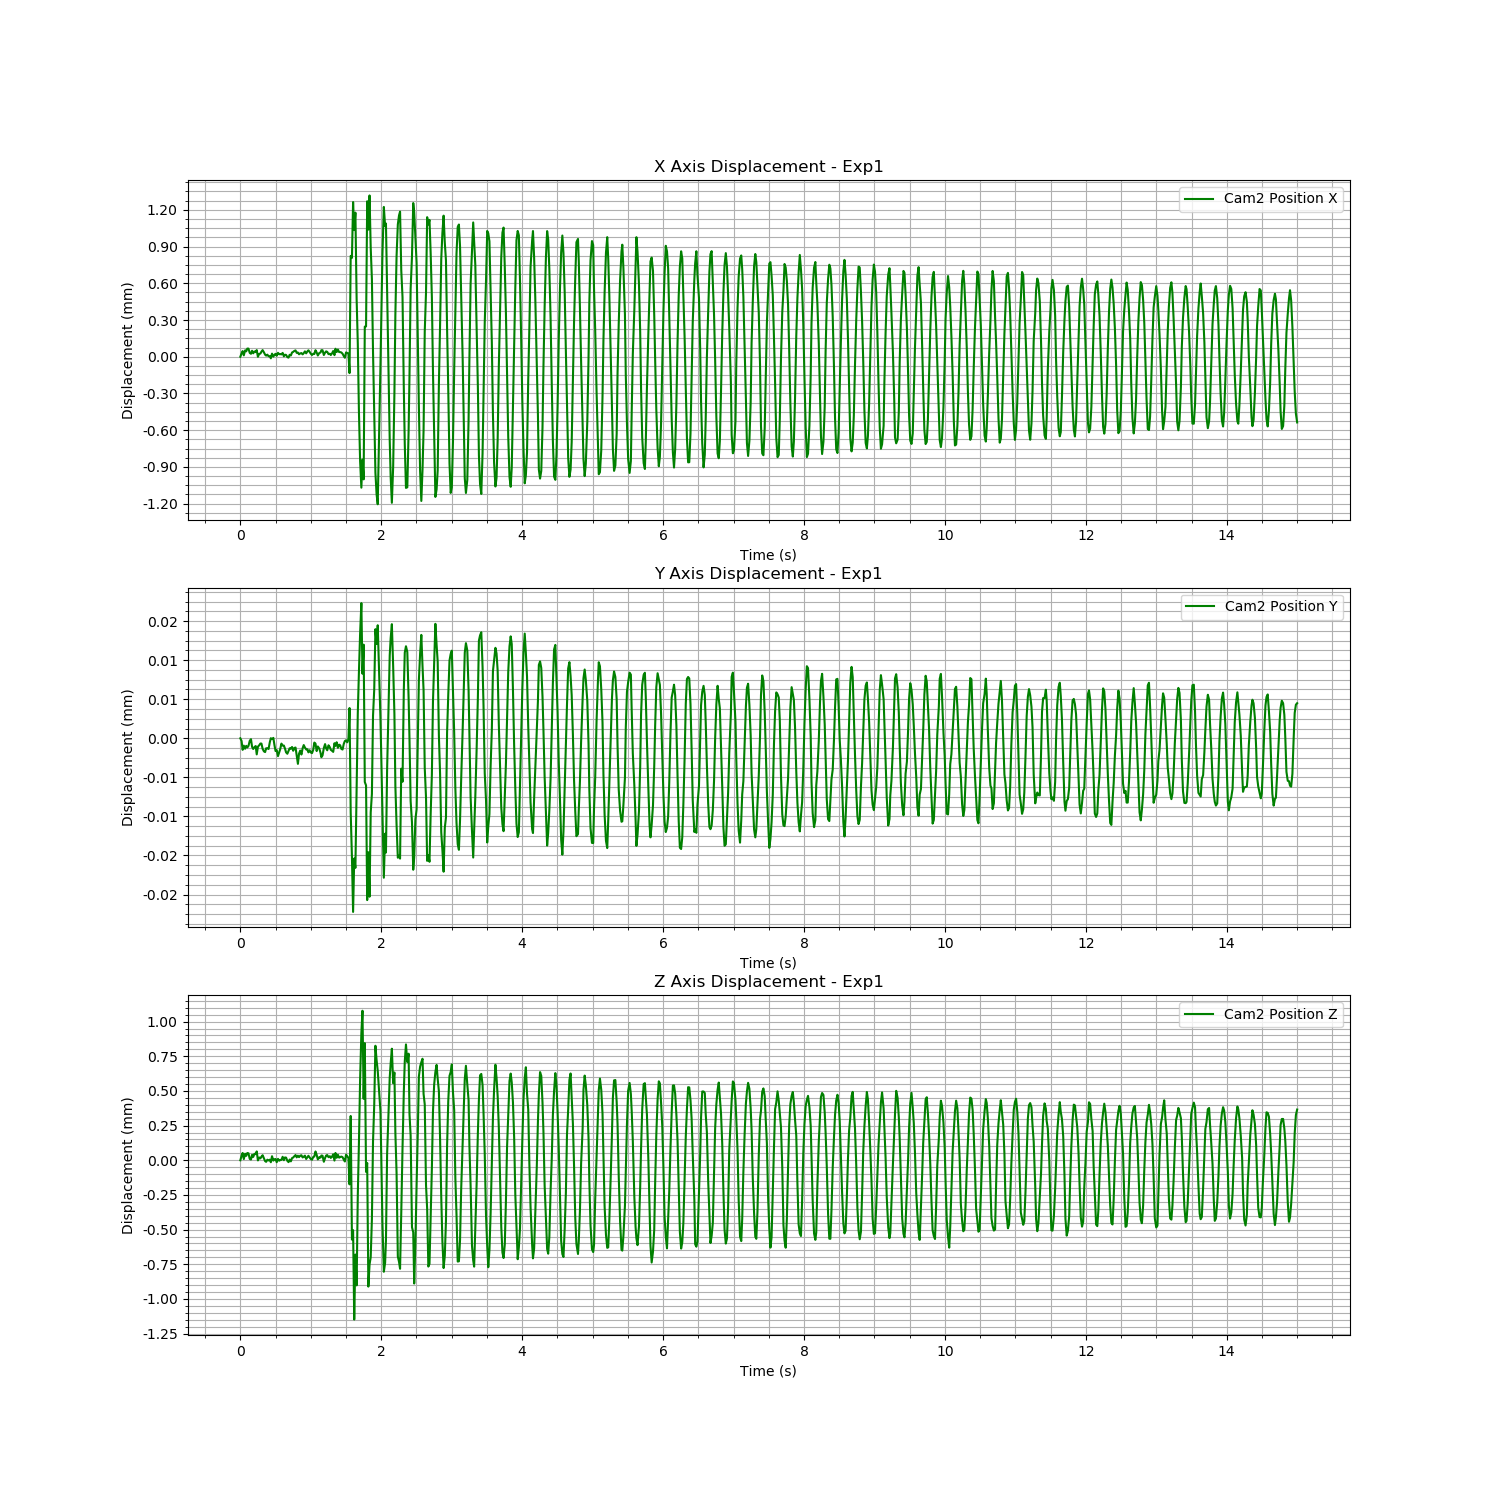

Values plotted in this chart, from the file beside it:
Time (s), Cam2 Fiducial ID, Cam2 Position X, Cam2 Position Y, Cam2 Position Z, Cam2 Rotation X, Cam2 Rotation Y, Cam2 Rotation Z, Cam2 Rotation W
1723620139, 0, -0.6117, 0.006704, -0.6988, 0.002528, -0.3491, 0.009098, 0.9371
1723620139, 0, -0.6117, 0.006703, -0.6988, 0.00262, -0.3491, 0.009067, 0.9371
1723620139, 0, -0.6116, 0.006702, -0.6988, 0.002561, -0.3491, 0.009095, 0.937
1723620139, 0, -0.6117, 0.006703, -0.6988, 0.002696, -0.349, 0.009127, 0.9371
1723620139, 0, -0.6116, 0.006702, -0.6988, 0.002888, -0.3491, 0.009166, 0.937
1723620139, 0, -0.6116, 0.006703, -0.6988, 0.002851, -0.3491, 0.009171, 0.937
1723620139, 0, -0.6116, 0.006702, -0.6988, 0.002731, -0.3491, 0.009154, 0.937
1723620139, 0, -0.6116, 0.006703, -0.6988, 0.002662, -0.3491, 0.00913, 0.937
1723620139, 0, -0.6116, 0.006703, -0.6988, 0.002788, -0.3491, 0.009087, 0.937
1723620139, 0, -0.6117, 0.006704, -0.6988, 0.002811, -0.3491, 0.009131, 0.937
1723620139, 0, -0.6116, 0.006702, -0.6988, 0.002669, -0.3491, 0.009162, 0.937
1723620139, 0, -0.6117, 0.006702, -0.6988, 0.002663, -0.3491, 0.00911, 0.937
1723620139, 0, -0.6116, 0.006702, -0.6988, 0.002574, -0.3491, 0.009081, 0.937
1723620139, 0, -0.6116, 0.006703, -0.6988, 0.002535, -0.3491, 0.009077, 0.937
1723620139, 0, -0.6116, 0.006701, -0.6988, 0.002554, -0.3491, 0.009128, 0.937
1723620139, 0, -0.6117, 0.006702, -0.6988, 0.002676, -0.349, 0.009153, 0.9371
1723620139, 0, -0.6117, 0.006703, -0.6988, 0.00275, -0.349, 0.009148, 0.9371
1723620139, 0, -0.6117, 0.006703, -0.6988, 0.002876, -0.3491, 0.009177, 0.937
1723620139, 0, -0.6116, 0.006703, -0.6988, 0.002788, -0.3491, 0.009156, 0.937
1723620139, 0, -0.6116, 0.006702, -0.6988, 0.002668, -0.3491, 0.009096, 0.937
1723620139, 0, -0.6116, 0.006702, -0.6988, 0.0027, -0.3491, 0.009109, 0.937
1723620139, 0, -0.6117, 0.006702, -0.6988, 0.002692, -0.3491, 0.009103, 0.937
1723620139, 0, -0.6117, 0.006702, -0.6988, 0.002717, -0.3491, 0.009142, 0.937
1723620139, 0, -0.6117, 0.006702, -0.6988, 0.002764, -0.3491, 0.009116, 0.9371
1723620139, 0, -0.6117, 0.006702, -0.6988, 0.002596, -0.349, 0.0091, 0.9371
1723620139, 0, -0.6117, 0.006703, -0.6988, 0.002529, -0.3491, 0.009104, 0.9371
1723620139, 0, -0.6117, 0.006704, -0.6988, 0.002575, -0.349, 0.009113, 0.9371
1723620139, 0, -0.6117, 0.006704, -0.6988, 0.002616, -0.3491, 0.009108, 0.937
1723620139, 0, -0.6117, 0.006704, -0.6988, 0.002604, -0.349, 0.009112, 0.9371
1723620139, 0, -0.6117, 0.006703, -0.6988, 0.002747, -0.3491, 0.009159, 0.937
1723620139, 0, -0.6117, 0.006702, -0.6988, 0.002835, -0.3491, 0.009175, 0.937
1723620139, 0, -0.6117, 0.006702, -0.6988, 0.002827, -0.3491, 0.009122, 0.937
1723620139, 0, -0.6116, 0.006701, -0.6988, 0.002628, -0.3491, 0.009106, 0.937
1723620139, 0, -0.6117, 0.006702, -0.6988, 0.002675, -0.3491, 0.009123, 0.937
1723620139, 0, -0.6117, 0.006702, -0.6988, 0.002627, -0.3491, 0.009114, 0.937
1723620139, 0, -0.6117, 0.006703, -0.6988, 0.002731, -0.3491, 0.00914, 0.937
1723620139, 0, -0.6116, 0.006703, -0.6988, 0.002567, -0.349, 0.009083, 0.9371
1723620139, 0, -0.6117, 0.006703, -0.6988, 0.002512, -0.349, 0.009069, 0.9371
1723620139, 0, -0.6117, 0.006702, -0.6988, 0.002498, -0.3491, 0.009085, 0.9371
1723620139, 0, -0.6117, 0.006702, -0.6988, 0.002639, -0.3491, 0.00909, 0.937
1723620139, 0, -0.6117, 0.006701, -0.6988, 0.002598, -0.3491, 0.009129, 0.937
1723620139, 0, -0.6117, 0.006702, -0.6988, 0.002671, -0.349, 0.009129, 0.9371
1723620139, 0, -0.6117, 0.006702, -0.6988, 0.002816, -0.3491, 0.009178, 0.937
1723620139, 0, -0.6117, 0.006702, -0.6988, 0.002794, -0.3491, 0.009175, 0.937
1723620139, 0, -0.6116, 0.006702, -0.6988, 0.002733, -0.3491, 0.009161, 0.937
1723620139, 0, -0.6116, 0.006702, -0.6988, 0.00261, -0.3491, 0.009119, 0.937
1723620139, 0, -0.6116, 0.006702, -0.6988, 0.002708, -0.3491, 0.00911, 0.937
1723620139, 0, -0.6116, 0.006702, -0.6988, 0.002591, -0.3491, 0.009118, 0.937
1723620139, 0, -0.6116, 0.006701, -0.6988, 0.002677, -0.3491, 0.009135, 0.937
1723620139, 0, -0.6116, 0.0067, -0.6988, 0.002607, -0.3491, 0.009041, 0.9371
1723620139, 0, -0.6117, 0.006701, -0.6988, 0.002586, -0.349, 0.009089, 0.9371
1723620140, 0, -0.6117, 0.006702, -0.6988, 0.002505, -0.3491, 0.009108, 0.9371
1723620140, 0, -0.6117, 0.006701, -0.6988, 0.002566, -0.349, 0.009077, 0.9371
1723620140, 0, -0.6117, 0.006702, -0.6988, 0.002619, -0.349, 0.009119, 0.9371
1723620140, 0, -0.6117, 0.006703, -0.6988, 0.00275, -0.349, 0.009166, 0.9371
1723620140, 0, -0.6116, 0.006702, -0.6988, 0.002845, -0.3491, 0.009179, 0.937
1723620140, 0, -0.6117, 0.006702, -0.6988, 0.002794, -0.349, 0.009168, 0.9371
1723620140, 0, -0.6116, 0.006702, -0.6988, 0.002778, -0.3491, 0.009125, 0.937
1723620140, 0, -0.6116, 0.006702, -0.6988, 0.002673, -0.3491, 0.009117, 0.937
1723620140, 0, -0.6116, 0.006702, -0.6988, 0.00266, -0.3491, 0.009095, 0.937
... 837 more rows
